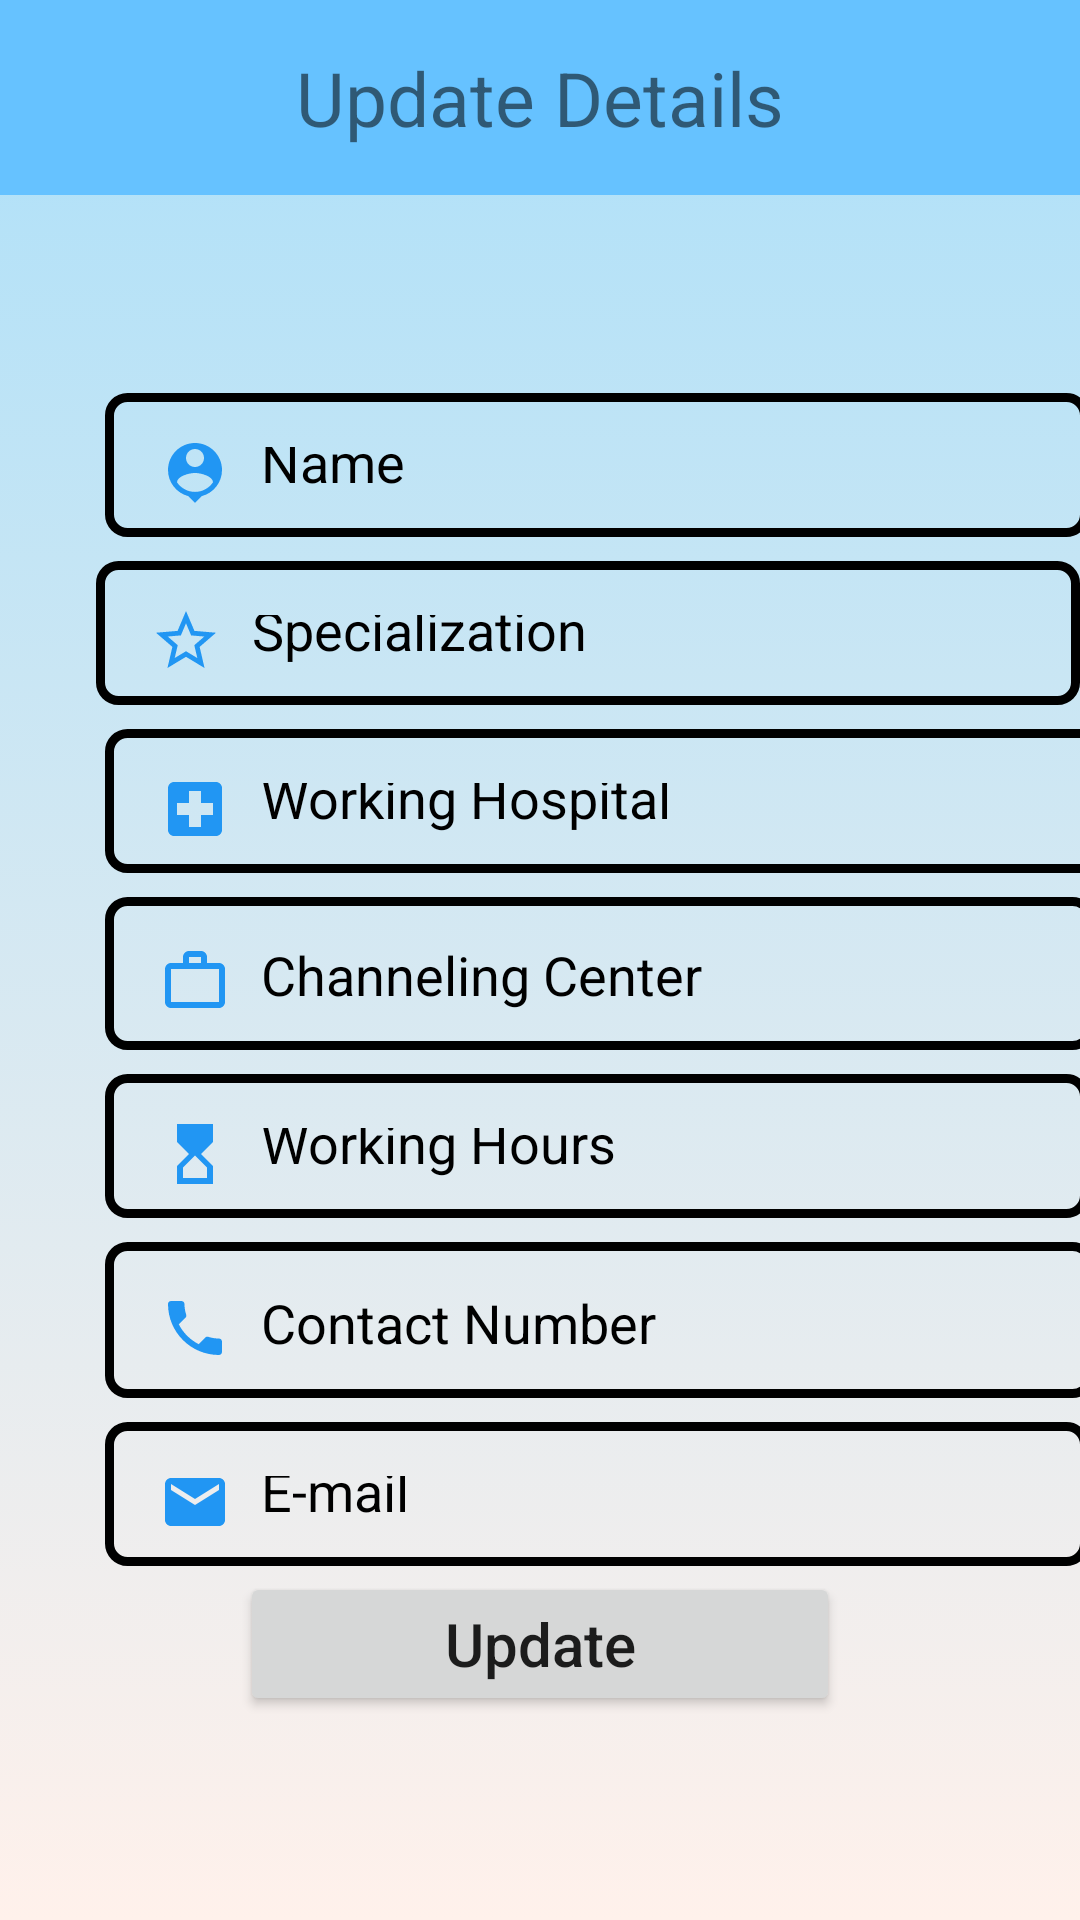

Write the Android layout XML for this screen, with the resource values it uses.
<!-- AndroidManifest.xml: application theme Theme.Care_Mobile_App -->
<!-- res/layout/careadmin_doc_update.xml -->
<?xml version="1.0" encoding="utf-8"?>
<LinearLayout xmlns:android="http://schemas.android.com/apk/res/android"
    android:layout_width="match_parent"
    android:layout_height="600dp"
    android:orientation="vertical"
    android:background="@drawable/gradient_background">

    <TextView
        android:layout_width="match_parent"
        android:layout_height="65dp"
        android:text="@string/adminupdate_details"
        android:background="#66c2ff"
        android:textSize="25sp"
        android:gravity="center"
        android:id="@+id/adminupdateD"/>

    <EditText
        android:id="@+id/adminupdocRegName"
        android:layout_width="328dp"
        android:layout_height="48dp"
        android:layout_marginLeft="35dp"
        android:layout_marginTop="66dp"
        android:layout_marginRight="35dp"
        android:autofillHints=""
        android:background="@drawable/input_usigin_bg"
        android:drawableStart="@drawable/ic_baseline_person_pin_24"
        android:drawablePadding="10dp"
        android:ems="10"
        android:hint="@string/nameDocReg"
        android:inputType="textPersonName"
        android:paddingStart="18dp"
        android:paddingTop="18dp"
        android:paddingEnd="13dp"
        android:paddingBottom="13dp"
        android:textColor="@color/black"
        android:textColorHint="@color/black" />

    <EditText
        android:id="@+id/adminupdocRegspecial"
        android:layout_width="328dp"
        android:layout_height="48dp"
        android:layout_marginStart="32dp"
        android:layout_marginTop="8dp"
        android:layout_marginEnd="32dp"
        android:autofillHints=""
        android:background="@drawable/input_usigin_bg"
        android:drawableStart="@drawable/ic_baseline_star_border_24"
        android:drawablePadding="10dp"
        android:ems="10"
        android:hint="@string/speacializationdocReg"
        android:inputType="text"
        android:paddingStart="18dp"
        android:paddingTop="18dp"
        android:paddingEnd="13dp"
        android:paddingBottom="13dp"
        android:textColor="@color/black"
        android:textColorHint="@color/black"
        android:layout_marginRight="35dp"
        android:layout_marginLeft="35dp" />

    <EditText
        android:id="@+id/adminupdocRegworkhos"
        android:layout_width="332dp"
        android:layout_height="48dp"
        android:layout_marginTop="8dp"
        android:autofillHints=""
        android:background="@drawable/input_usigin_bg"
        android:drawableStart="@drawable/ic_baseline_local_hospital_24"
        android:drawablePadding="10dp"
        android:ems="10"
        android:hint="@string/working_hospitaldocReg"
        android:inputType="text"
        android:paddingStart="18dp"
        android:paddingTop="18dp"
        android:paddingEnd="13dp"
        android:paddingBottom="13dp"
        android:textColor="@color/black"
        android:textColorHint="@color/black"
        android:layout_marginRight="35dp"
        android:layout_marginLeft="35dp" />

    <EditText
        android:id="@+id/adminupdocRegWokPlace"
        android:layout_width="330dp"
        android:layout_height="51dp"
        android:layout_marginTop="8dp"
        android:autofillHints=""
        android:background="@drawable/input_usigin_bg"
        android:drawableStart="@drawable/ic_baseline_work_outline_24"
        android:drawablePadding="10dp"
        android:ems="10"
        android:hint="@string/channeling_centerDocReg"
        android:inputType="text"
        android:paddingStart="18dp"
        android:paddingTop="18dp"
        android:paddingEnd="13dp"
        android:paddingBottom="13dp"
        android:textColor="@color/black"
        android:textColorHint="@color/black"
        android:layout_marginRight="35dp"
        android:layout_marginLeft="35dp"/>

    <EditText
        android:id="@+id/adminupdocRegWorkHours"
        android:layout_width="328dp"
        android:layout_height="48dp"
        android:layout_marginTop="8dp"
        android:autofillHints=""
        android:background="@drawable/input_usigin_bg"
        android:drawableStart="@drawable/ic_baseline_hourglass_top_24"
        android:drawablePadding="10dp"
        android:ems="10"
        android:hint="@string/working_hoursDocReg"
        android:inputType="text"
        android:paddingStart="18dp"
        android:paddingTop="18dp"
        android:paddingEnd="13dp"
        android:paddingBottom="13dp"
        android:textColor="@color/black"
        android:textColorHint="@color/black"
        android:layout_marginRight="35dp"
        android:layout_marginLeft="35dp"/>




    <EditText
        android:id="@+id/adminupPhoneNumregDoc"
        android:layout_width="330dp"
        android:layout_height="52dp"
        android:layout_marginTop="8dp"
        android:autofillHints=""
        android:background="@drawable/input_usigin_bg"
        android:drawableStart="@drawable/ic_baseline_local_phone_24"
        android:drawablePadding="10dp"
        android:ems="10"
        android:hint="@string/contact_numberDocReg"
        android:inputType="phone"
        android:paddingStart="18dp"
        android:paddingTop="18dp"
        android:paddingEnd="13dp"
        android:paddingBottom="13dp"
        android:textColor="@color/black"
        android:textColorHint="@color/black"
        android:layout_marginRight="35dp"
        android:layout_marginLeft="35dp" />

    <EditText
        android:id="@+id/adminupemailDocReg"
        android:layout_width="328dp"
        android:layout_height="48dp"
        android:layout_marginTop="8dp"
        android:background="@drawable/input_usigin_bg"
        android:drawableStart="@drawable/ic_baseline_email_24"
        android:drawablePadding="10dp"
        android:ems="10"
        android:hint="@string/e_mailDocReg"
        android:inputType="textEmailAddress"
        android:paddingStart="18dp"
        android:paddingTop="18dp"
        android:paddingEnd="13dp"
        android:paddingBottom="13dp"
        android:textColor="@color/black"
        android:textColorHint="@color/black"
        android:layout_marginRight="35dp"
        android:layout_marginLeft="35dp"
        android:autofillHints="" />

    <Button
        android:id="@+id/adminbtnUpdateDocd"
        android:layout_width="match_parent"
        android:layout_height="wrap_content"
        android:layout_marginLeft="80dp"
        android:layout_marginTop="2dp"
        android:layout_marginRight="80dp"
        android:gravity="center"
        android:text="@string/adminupdate"
        android:textAllCaps="false"
        android:textSize="20sp" />


</LinearLayout>
<!-- resources referenced by this layout -->
<resources>
  <color name="black">#FF000000</color>
  <!-- drawable gradient_background (drawable) -->
  <?xml version="1.0" encoding="utf-8"?>
  <selector xmlns:android="http://schemas.android.com/apk/res/android">
      <item>
          <shape>
              <gradient
                  android:angle="90"
                  android:startColor="#fff1eb"
                  android:endColor="#ace0f9"
                  android:type="linear"/>
          </shape>
      </item>
  </selector>
  <!-- drawable ic_baseline_email_24 (drawable) -->
  <vector android:height="24dp" android:tint="#2196F3"
      android:viewportHeight="24" android:viewportWidth="24"
      android:width="24dp" xmlns:android="http://schemas.android.com/apk/res/android">
      <path android:fillColor="@color/purple_200" android:pathData="M20,4L4,4c-1.1,0 -1.99,0.9 -1.99,2L2,18c0,1.1 0.9,2 2,2h16c1.1,0 2,-0.9 2,-2L22,6c0,-1.1 -0.9,-2 -2,-2zM20,8l-8,5 -8,-5L4,6l8,5 8,-5v2z"/>
  </vector>
  <!-- drawable ic_baseline_hourglass_top_24 (drawable) -->
  <vector android:height="24dp" android:tint="#2196F3"
      android:viewportHeight="24" android:viewportWidth="24"
      android:width="24dp" xmlns:android="http://schemas.android.com/apk/res/android">
      <path android:fillColor="@android:color/white" android:pathData="M6,2l0.01,6L10,12l-3.99,4.01L6,22h12v-6l-4,-4l4,-3.99V2H6zM16,16.5V20H8v-3.5l4,-4L16,16.5z"/>
  </vector>
  <!-- drawable ic_baseline_local_hospital_24 (drawable) -->
  <vector android:height="24dp" android:tint="#2196F3"
      android:viewportHeight="24" android:viewportWidth="24"
      android:width="24dp" xmlns:android="http://schemas.android.com/apk/res/android">
      <path android:fillColor="@android:color/white" android:pathData="M19,3L5,3c-1.1,0 -1.99,0.9 -1.99,2L3,19c0,1.1 0.9,2 2,2h14c1.1,0 2,-0.9 2,-2L21,5c0,-1.1 -0.9,-2 -2,-2zM18,14h-4v4h-4v-4L6,14v-4h4L10,6h4v4h4v4z"/>
  </vector>
  <!-- drawable ic_baseline_star_border_24 (drawable) -->
  <vector android:height="24dp" android:tint="#2196F3"
      android:viewportHeight="24" android:viewportWidth="24"
      android:width="24dp" xmlns:android="http://schemas.android.com/apk/res/android">
      <path android:fillColor="@android:color/white" android:pathData="M22,9.24l-7.19,-0.62L12,2 9.19,8.63 2,9.24l5.46,4.73L5.82,21 12,17.27 18.18,21l-1.63,-7.03L22,9.24zM12,15.4l-3.76,2.27 1,-4.28 -3.32,-2.88 4.38,-0.38L12,6.1l1.71,4.04 4.38,0.38 -3.32,2.88 1,4.28L12,15.4z"/>
  </vector>
  <!-- drawable input_usigin_bg (drawable) -->
  <?xml version="1.0" encoding="utf-8"?>
  <selector xmlns:android="http://schemas.android.com/apk/res/android">
  
      <item>
          <shape>
              <corners android:radius="6dp"/>
              <stroke android:color="@color/black" android:width="3dp"/>
  
  
          </shape>
      </item>
  
  </selector>
  <string name="adminupdate">Update</string>
  <string name="adminupdate_details">Update Details</string>
  <string name="channeling_centerDocReg">Channeling Center</string>
  <string name="contact_numberDocReg">Contact Number</string>
  <string name="e_mailDocReg">E-mail</string>
  <string name="nameDocReg">Name</string>
  <string name="speacializationdocReg">Specialization</string>
  <string name="working_hospitaldocReg">Working Hospital</string>
  <string name="working_hoursDocReg">Working Hours</string>
  <color name="purple_200">#FFBB86FC</color>
  <color name="purple_500">#31B2EC</color>
  <color name="purple_700">#31B2EC</color>
  <color name="white">#FFFFFFFF</color>
  <color name="teal_200">#FF03DAC5</color>
  <color name="teal_700">#FF018786</color>
</resources>
